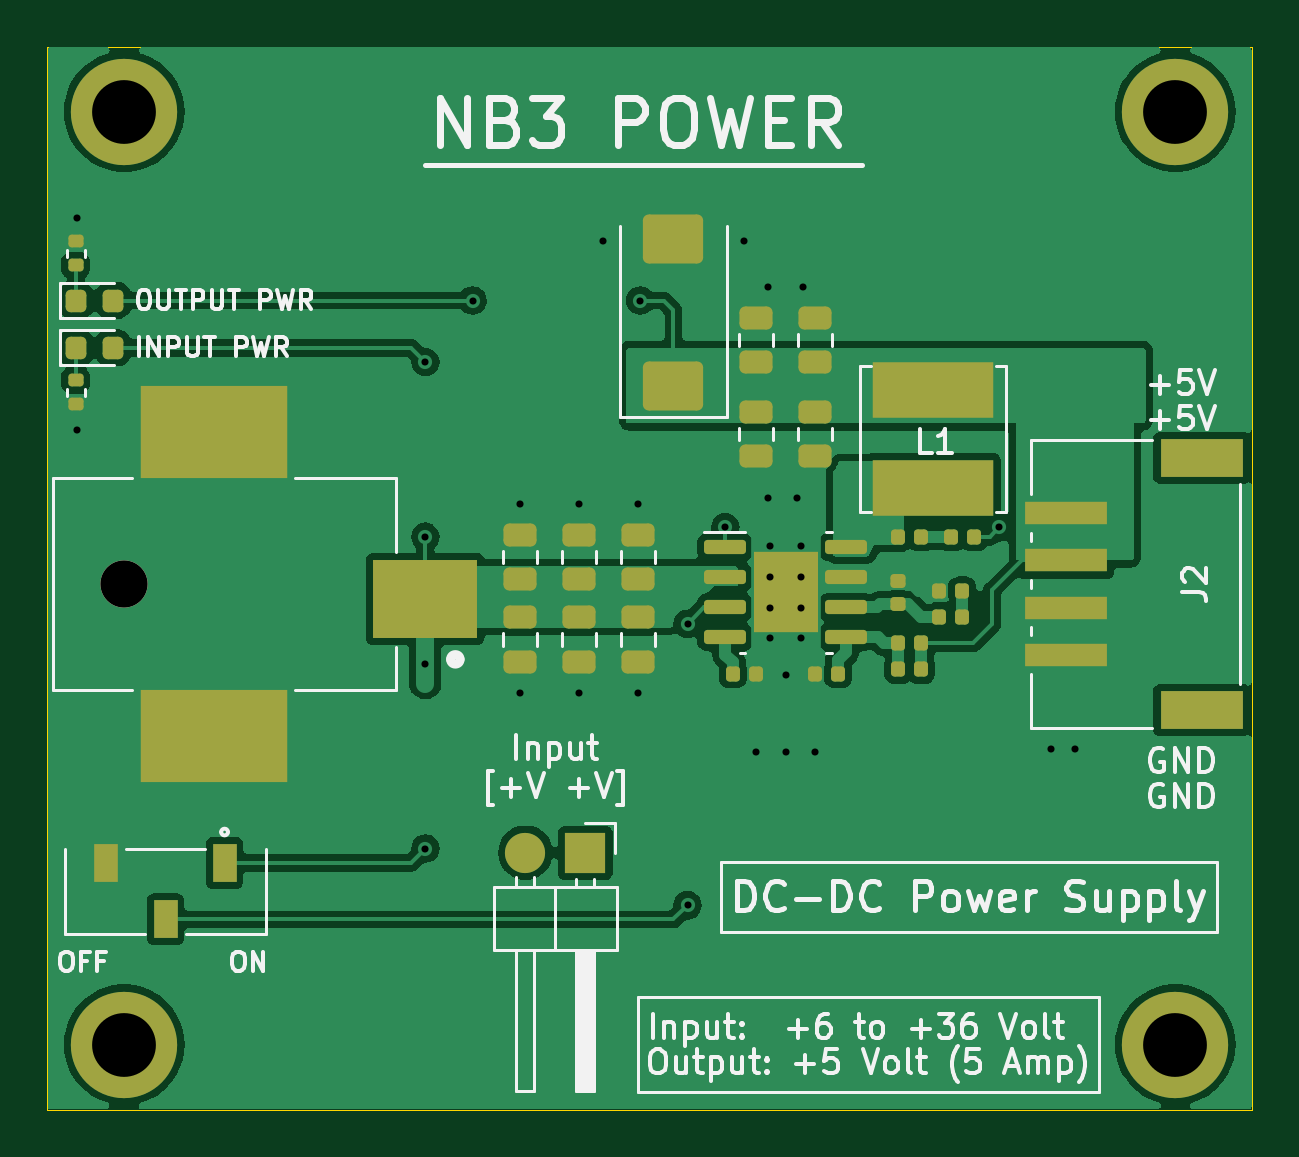
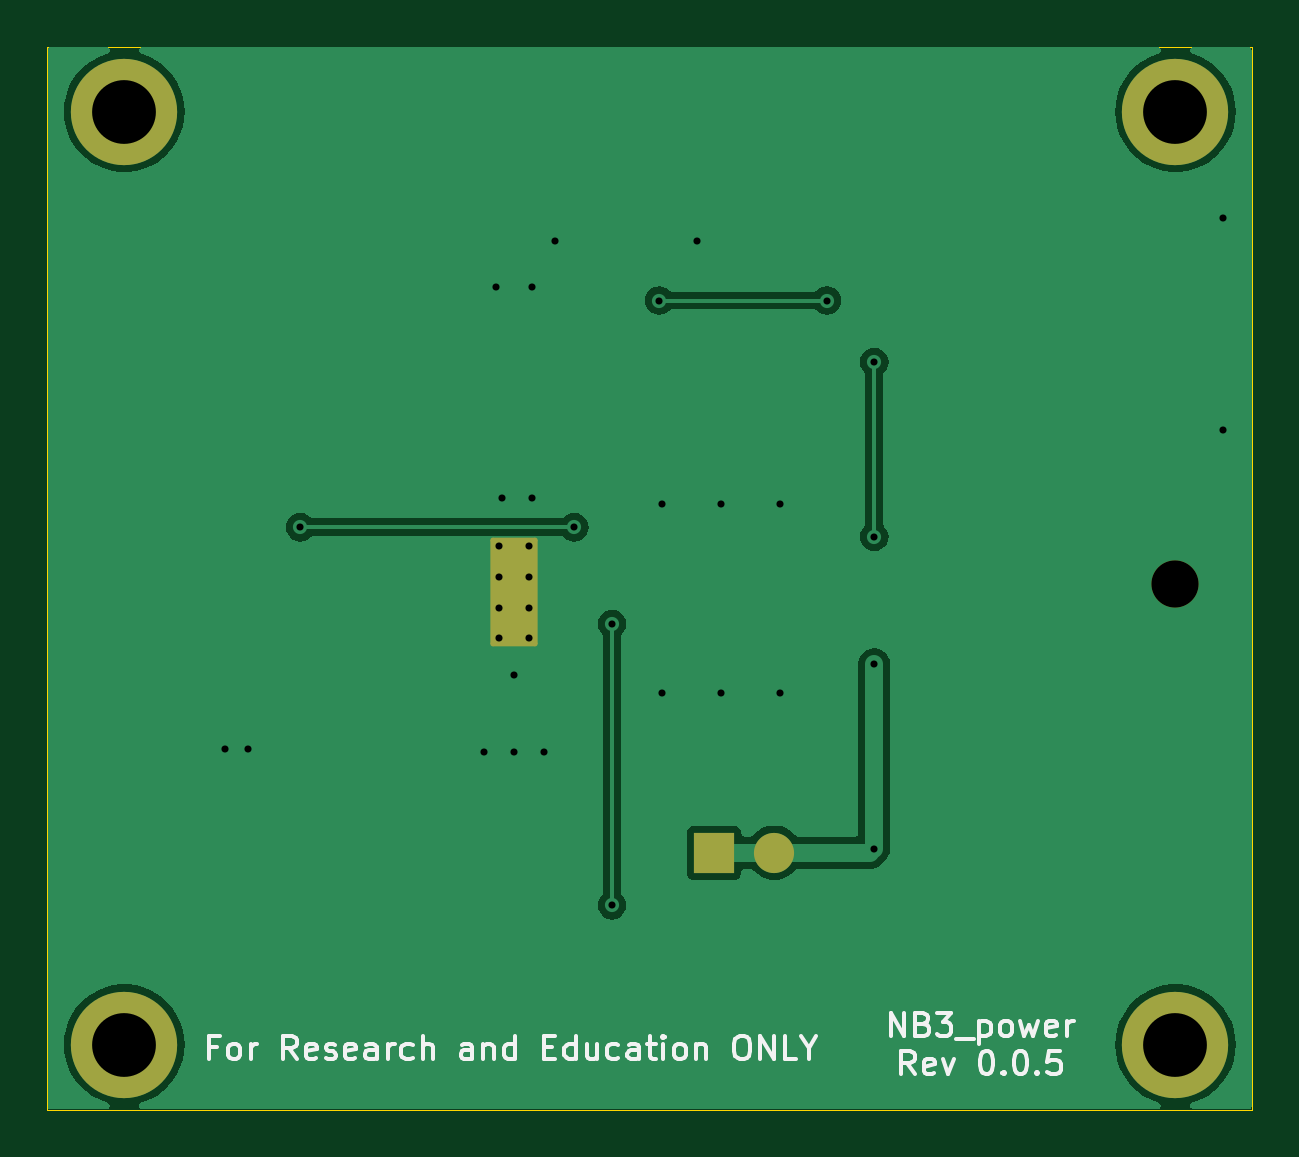
Circuit board: 11 layer files. Board 51.0 x 45.0 mm.
- bottom_copper: NB3_power-B_Cu.gbl (20459 bytes)
- bottom_mask: NB3_power-B_Mask.gbs (1462 bytes)
- paste: NB3_power-B_Paste.gbp (499 bytes)
- bottom_silk: NB3_power-B_Silkscreen.gbo (19066 bytes)
- outline: NB3_power-Edge_Cuts.gm1 (615 bytes)
- top_copper: NB3_power-F_Cu.gtl (64653 bytes)
- top_mask: NB3_power-F_Mask.gts (4349 bytes)
- paste: NB3_power-F_Paste.gtp (4200 bytes)
- top_silk: NB3_power-F_Silkscreen.gto (44672 bytes)
- drill: NB3_power-NPTH.drl (111 bytes)
- drill: NB3_power-PTH.drl (508 bytes)

=== bottom_copper: NB3_power-B_Cu.gbl (20459 bytes, source omitted) ===
=== bottom_mask: NB3_power-B_Mask.gbs (1462 bytes, source withheld) ===
=== paste: NB3_power-B_Paste.gbp ===
G04 #@! TF.GenerationSoftware,KiCad,Pcbnew,8.0.2*
G04 #@! TF.CreationDate,2024-06-29T10:38:53+01:00*
G04 #@! TF.ProjectId,NB3_power,4e42335f-706f-4776-9572-2e6b69636164,0.0.5*
G04 #@! TF.SameCoordinates,PX7bfa480PY7c37510*
G04 #@! TF.FileFunction,Paste,Bot*
G04 #@! TF.FilePolarity,Positive*
%FSLAX46Y46*%
G04 Gerber Fmt 4.6, Leading zero omitted, Abs format (unit mm)*
G04 Created by KiCad (PCBNEW 8.0.2) date 2024-06-29 10:38:53*
%MOMM*%
%LPD*%
G01*
G04 APERTURE LIST*
G04 APERTURE END LIST*
M02*

=== bottom_silk: NB3_power-B_Silkscreen.gbo (19066 bytes, source omitted) ===
=== outline: NB3_power-Edge_Cuts.gm1 ===
G04 #@! TF.GenerationSoftware,KiCad,Pcbnew,8.0.2*
G04 #@! TF.CreationDate,2024-06-29T10:38:53+01:00*
G04 #@! TF.ProjectId,NB3_power,4e42335f-706f-4776-9572-2e6b69636164,0.0.5*
G04 #@! TF.SameCoordinates,PX7bfa480PY7c37510*
G04 #@! TF.FileFunction,Profile,NP*
%FSLAX46Y46*%
G04 Gerber Fmt 4.6, Leading zero omitted, Abs format (unit mm)*
G04 Created by KiCad (PCBNEW 8.0.2) date 2024-06-29 10:38:53*
%MOMM*%
%LPD*%
G01*
G04 APERTURE LIST*
G04 #@! TA.AperFunction,Profile*
%ADD10C,0.050000*%
G04 #@! TD*
G04 APERTURE END LIST*
D10*
X0Y45000000D02*
X51000000Y45000000D01*
X51000000Y0D01*
X0Y0D01*
X0Y45000000D01*
M02*

=== top_copper: NB3_power-F_Cu.gtl (64653 bytes, source omitted) ===
=== top_mask: NB3_power-F_Mask.gts ===
G04 #@! TF.GenerationSoftware,KiCad,Pcbnew,8.0.2*
G04 #@! TF.CreationDate,2024-06-29T10:38:53+01:00*
G04 #@! TF.ProjectId,NB3_power,4e42335f-706f-4776-9572-2e6b69636164,0.0.5*
G04 #@! TF.SameCoordinates,PX7bfa480PY7c37510*
G04 #@! TF.FileFunction,Soldermask,Top*
G04 #@! TF.FilePolarity,Negative*
%FSLAX46Y46*%
G04 Gerber Fmt 4.6, Leading zero omitted, Abs format (unit mm)*
G04 Created by KiCad (PCBNEW 8.0.2) date 2024-06-29 10:38:53*
%MOMM*%
%LPD*%
G01*
G04 APERTURE LIST*
G04 Aperture macros list*
%AMRoundRect*
0 Rectangle with rounded corners*
0 $1 Rounding radius*
0 $2 $3 $4 $5 $6 $7 $8 $9 X,Y pos of 4 corners*
0 Add a 4 corners polygon primitive as box body*
4,1,4,$2,$3,$4,$5,$6,$7,$8,$9,$2,$3,0*
0 Add four circle primitives for the rounded corners*
1,1,$1+$1,$2,$3*
1,1,$1+$1,$4,$5*
1,1,$1+$1,$6,$7*
1,1,$1+$1,$8,$9*
0 Add four rect primitives between the rounded corners*
20,1,$1+$1,$2,$3,$4,$5,0*
20,1,$1+$1,$4,$5,$6,$7,0*
20,1,$1+$1,$6,$7,$8,$9,0*
20,1,$1+$1,$8,$9,$2,$3,0*%
G04 Aperture macros list end*
%ADD10C,4.500000*%
%ADD11RoundRect,0.243750X-0.456250X0.243750X-0.456250X-0.243750X0.456250X-0.243750X0.456250X0.243750X0*%
%ADD12RoundRect,0.147500X-0.147500X-0.172500X0.147500X-0.172500X0.147500X0.172500X-0.147500X0.172500X0*%
%ADD13RoundRect,0.135000X0.185000X-0.135000X0.185000X0.135000X-0.185000X0.135000X-0.185000X-0.135000X0*%
%ADD14RoundRect,0.243750X0.456250X-0.243750X0.456250X0.243750X-0.456250X0.243750X-0.456250X-0.243750X0*%
%ADD15RoundRect,0.218750X-0.218750X-0.256250X0.218750X-0.256250X0.218750X0.256250X-0.218750X0.256250X0*%
%ADD16RoundRect,0.250000X1.025000X-0.787500X1.025000X0.787500X-1.025000X0.787500X-1.025000X-0.787500X0*%
%ADD17RoundRect,0.135000X-0.185000X0.135000X-0.185000X-0.135000X0.185000X-0.135000X0.185000X0.135000X0*%
%ADD18C,2.000000*%
%ADD19R,4.400000X3.300000*%
%ADD20R,6.200000X3.900000*%
%ADD21R,1.000000X1.600000*%
%ADD22RoundRect,0.147500X0.147500X0.172500X-0.147500X0.172500X-0.147500X-0.172500X0.147500X-0.172500X0*%
%ADD23R,1.700000X1.700000*%
%ADD24O,1.700000X1.700000*%
%ADD25RoundRect,0.147500X0.172500X-0.147500X0.172500X0.147500X-0.172500X0.147500X-0.172500X-0.147500X0*%
%ADD26R,5.100000X2.350000*%
%ADD27R,3.505200X0.990600*%
%ADD28R,3.505200X1.600200*%
%ADD29R,2.710000X3.400000*%
%ADD30RoundRect,0.150000X-0.737500X-0.150000X0.737500X-0.150000X0.737500X0.150000X-0.737500X0.150000X0*%
G04 APERTURE END LIST*
D10*
X3250000Y2750000D03*
D11*
X32500000Y29525000D03*
X32500000Y27650000D03*
D12*
X36015000Y24250000D03*
X36985000Y24250000D03*
D13*
X1200000Y35740000D03*
X1200000Y36760000D03*
D14*
X25000000Y22462500D03*
X25000000Y24337500D03*
D15*
X1212500Y34250000D03*
X2787500Y34250000D03*
D16*
X26500000Y30637500D03*
X26500000Y36862500D03*
D10*
X47750000Y42250000D03*
D14*
X20000000Y22462500D03*
X20000000Y24337500D03*
X30000000Y31650000D03*
X30000000Y33525000D03*
D12*
X37765000Y20850000D03*
X38735000Y20850000D03*
D17*
X1200000Y30870000D03*
X1200000Y29850000D03*
D18*
X3250000Y22250000D03*
D19*
X16000000Y21600000D03*
D20*
X7050000Y28700000D03*
X7050000Y15800000D03*
D21*
X7500000Y10450000D03*
X5000000Y8050000D03*
X2500000Y10450000D03*
D22*
X38735000Y21950000D03*
X37765000Y21950000D03*
D11*
X20000000Y20837500D03*
X20000000Y18962500D03*
D10*
X47750000Y2750000D03*
D23*
X22775000Y10875000D03*
D24*
X20235000Y10875000D03*
D11*
X22500000Y20837500D03*
X22500000Y18962500D03*
D14*
X32500000Y31650000D03*
X32500000Y33525000D03*
D15*
X1212500Y32250000D03*
X2787500Y32250000D03*
D14*
X22500000Y22462500D03*
X22500000Y24337500D03*
D25*
X36000000Y21415000D03*
X36000000Y22385000D03*
D10*
X3250000Y42250000D03*
D12*
X38265000Y24250000D03*
X39235000Y24250000D03*
D22*
X36985000Y19750000D03*
X36015000Y19750000D03*
D11*
X30000000Y29525000D03*
X30000000Y27650000D03*
X25000000Y20837500D03*
X25000000Y18962500D03*
D22*
X36985000Y18650000D03*
X36015000Y18650000D03*
D26*
X37500000Y26325000D03*
X37500000Y30475000D03*
D12*
X29015000Y18450000D03*
X29985000Y18450000D03*
D22*
X33485000Y18450000D03*
X32515000Y18450000D03*
D27*
X43110598Y19250000D03*
X43110598Y21249998D03*
X43110598Y23249999D03*
X43110598Y25249998D03*
D28*
X48860600Y27599998D03*
X48860600Y16899999D03*
D29*
X31250000Y21900000D03*
D30*
X28687500Y23805000D03*
X28687500Y22535000D03*
X28687500Y21265000D03*
X28687500Y19995000D03*
X33812500Y19995000D03*
X33812500Y21265000D03*
X33812500Y22535000D03*
X33812500Y23805000D03*
M02*

=== paste: NB3_power-F_Paste.gtp ===
G04 #@! TF.GenerationSoftware,KiCad,Pcbnew,8.0.2*
G04 #@! TF.CreationDate,2024-06-29T10:38:53+01:00*
G04 #@! TF.ProjectId,NB3_power,4e42335f-706f-4776-9572-2e6b69636164,0.0.5*
G04 #@! TF.SameCoordinates,PX7bfa480PY7c37510*
G04 #@! TF.FileFunction,Paste,Top*
G04 #@! TF.FilePolarity,Positive*
%FSLAX46Y46*%
G04 Gerber Fmt 4.6, Leading zero omitted, Abs format (unit mm)*
G04 Created by KiCad (PCBNEW 8.0.2) date 2024-06-29 10:38:53*
%MOMM*%
%LPD*%
G01*
G04 APERTURE LIST*
G04 Aperture macros list*
%AMRoundRect*
0 Rectangle with rounded corners*
0 $1 Rounding radius*
0 $2 $3 $4 $5 $6 $7 $8 $9 X,Y pos of 4 corners*
0 Add a 4 corners polygon primitive as box body*
4,1,4,$2,$3,$4,$5,$6,$7,$8,$9,$2,$3,0*
0 Add four circle primitives for the rounded corners*
1,1,$1+$1,$2,$3*
1,1,$1+$1,$4,$5*
1,1,$1+$1,$6,$7*
1,1,$1+$1,$8,$9*
0 Add four rect primitives between the rounded corners*
20,1,$1+$1,$2,$3,$4,$5,0*
20,1,$1+$1,$4,$5,$6,$7,0*
20,1,$1+$1,$6,$7,$8,$9,0*
20,1,$1+$1,$8,$9,$2,$3,0*%
G04 Aperture macros list end*
%ADD10RoundRect,0.243750X-0.456250X0.243750X-0.456250X-0.243750X0.456250X-0.243750X0.456250X0.243750X0*%
%ADD11RoundRect,0.147500X-0.147500X-0.172500X0.147500X-0.172500X0.147500X0.172500X-0.147500X0.172500X0*%
%ADD12RoundRect,0.135000X0.185000X-0.135000X0.185000X0.135000X-0.185000X0.135000X-0.185000X-0.135000X0*%
%ADD13RoundRect,0.243750X0.456250X-0.243750X0.456250X0.243750X-0.456250X0.243750X-0.456250X-0.243750X0*%
%ADD14RoundRect,0.218750X-0.218750X-0.256250X0.218750X-0.256250X0.218750X0.256250X-0.218750X0.256250X0*%
%ADD15RoundRect,0.250000X1.025000X-0.787500X1.025000X0.787500X-1.025000X0.787500X-1.025000X-0.787500X0*%
%ADD16RoundRect,0.135000X-0.185000X0.135000X-0.185000X-0.135000X0.185000X-0.135000X0.185000X0.135000X0*%
%ADD17R,4.400000X3.300000*%
%ADD18R,6.200000X3.900000*%
%ADD19R,1.000000X1.600000*%
%ADD20RoundRect,0.147500X0.147500X0.172500X-0.147500X0.172500X-0.147500X-0.172500X0.147500X-0.172500X0*%
%ADD21RoundRect,0.147500X0.172500X-0.147500X0.172500X0.147500X-0.172500X0.147500X-0.172500X-0.147500X0*%
%ADD22R,5.100000X2.350000*%
%ADD23R,3.505200X0.990600*%
%ADD24R,3.505200X1.600200*%
%ADD25RoundRect,0.250000X-0.315000X-0.460000X0.315000X-0.460000X0.315000X0.460000X-0.315000X0.460000X0*%
%ADD26RoundRect,0.150000X-0.737500X-0.150000X0.737500X-0.150000X0.737500X0.150000X-0.737500X0.150000X0*%
G04 APERTURE END LIST*
D10*
X32500000Y29525000D03*
X32500000Y27650000D03*
D11*
X36015000Y24250000D03*
X36985000Y24250000D03*
D12*
X1200000Y35740000D03*
X1200000Y36760000D03*
D13*
X25000000Y22462500D03*
X25000000Y24337500D03*
D14*
X1212500Y34250000D03*
X2787500Y34250000D03*
D15*
X26500000Y30637500D03*
X26500000Y36862500D03*
D13*
X20000000Y22462500D03*
X20000000Y24337500D03*
X30000000Y31650000D03*
X30000000Y33525000D03*
D11*
X37765000Y20850000D03*
X38735000Y20850000D03*
D16*
X1200000Y30870000D03*
X1200000Y29850000D03*
D17*
X16000000Y21600000D03*
D18*
X7050000Y28700000D03*
X7050000Y15800000D03*
D19*
X7500000Y10450000D03*
X5000000Y8050000D03*
X2500000Y10450000D03*
D20*
X38735000Y21950000D03*
X37765000Y21950000D03*
D10*
X20000000Y20837500D03*
X20000000Y18962500D03*
X22500000Y20837500D03*
X22500000Y18962500D03*
D13*
X32500000Y31650000D03*
X32500000Y33525000D03*
D14*
X1212500Y32250000D03*
X2787500Y32250000D03*
D13*
X22500000Y22462500D03*
X22500000Y24337500D03*
D21*
X36000000Y21415000D03*
X36000000Y22385000D03*
D11*
X38265000Y24250000D03*
X39235000Y24250000D03*
D20*
X36985000Y19750000D03*
X36015000Y19750000D03*
D10*
X30000000Y29525000D03*
X30000000Y27650000D03*
X25000000Y20837500D03*
X25000000Y18962500D03*
D20*
X36985000Y18650000D03*
X36015000Y18650000D03*
D22*
X37500000Y26325000D03*
X37500000Y30475000D03*
D11*
X29015000Y18450000D03*
X29985000Y18450000D03*
D20*
X33485000Y18450000D03*
X32515000Y18450000D03*
D23*
X43110598Y19250000D03*
X43110598Y21249998D03*
X43110598Y23249999D03*
X43110598Y25249998D03*
D24*
X48860600Y27599998D03*
X48860600Y16899999D03*
D25*
X30570000Y22750000D03*
X30570000Y21050000D03*
X31930000Y22750000D03*
X31930000Y21050000D03*
D26*
X28687500Y23805000D03*
X28687500Y22535000D03*
X28687500Y21265000D03*
X28687500Y19995000D03*
X33812500Y19995000D03*
X33812500Y21265000D03*
X33812500Y22535000D03*
X33812500Y23805000D03*
M02*

=== top_silk: NB3_power-F_Silkscreen.gto (44672 bytes, source omitted) ===
=== drill: NB3_power-NPTH.drl ===
M48
INCH,TZ
T1C0.0787
T2C0.1063
%
G90
G05
T1
X1280Y8760
T2
X1280Y16634
X1280Y1083
X18799Y16634
X18799Y1083
M30

=== drill: NB3_power-PTH.drl ===
M48
INCH,TZ
T1C0.0118
T2C0.0118
%
G90
G05
T1
X492Y14862
X492Y11319
X6299Y12461
X6299Y9547
X6299Y7421
X6299Y4350
X7087Y13484
X7874Y10098
X7874Y6949
X8858Y10098
X8858Y6949
X9252Y14469
X9843Y10098
X9843Y6949
X9882Y13484
X10669Y8096
X10669Y3406
X11299Y9705
X11614Y14469
X11811Y5965
X12008Y13716
X12008Y10197
X12303Y7244
X12303Y5965
X12500Y10197
X12598Y13716
X12795Y5965
X15866Y9705
X16732Y6004
X17126Y6004
T2
X12047Y9390
X12047Y8878
X12047Y8366
X12047Y7854
X12559Y9390
X12559Y8878
X12559Y8366
X12559Y7854
T0
M30
